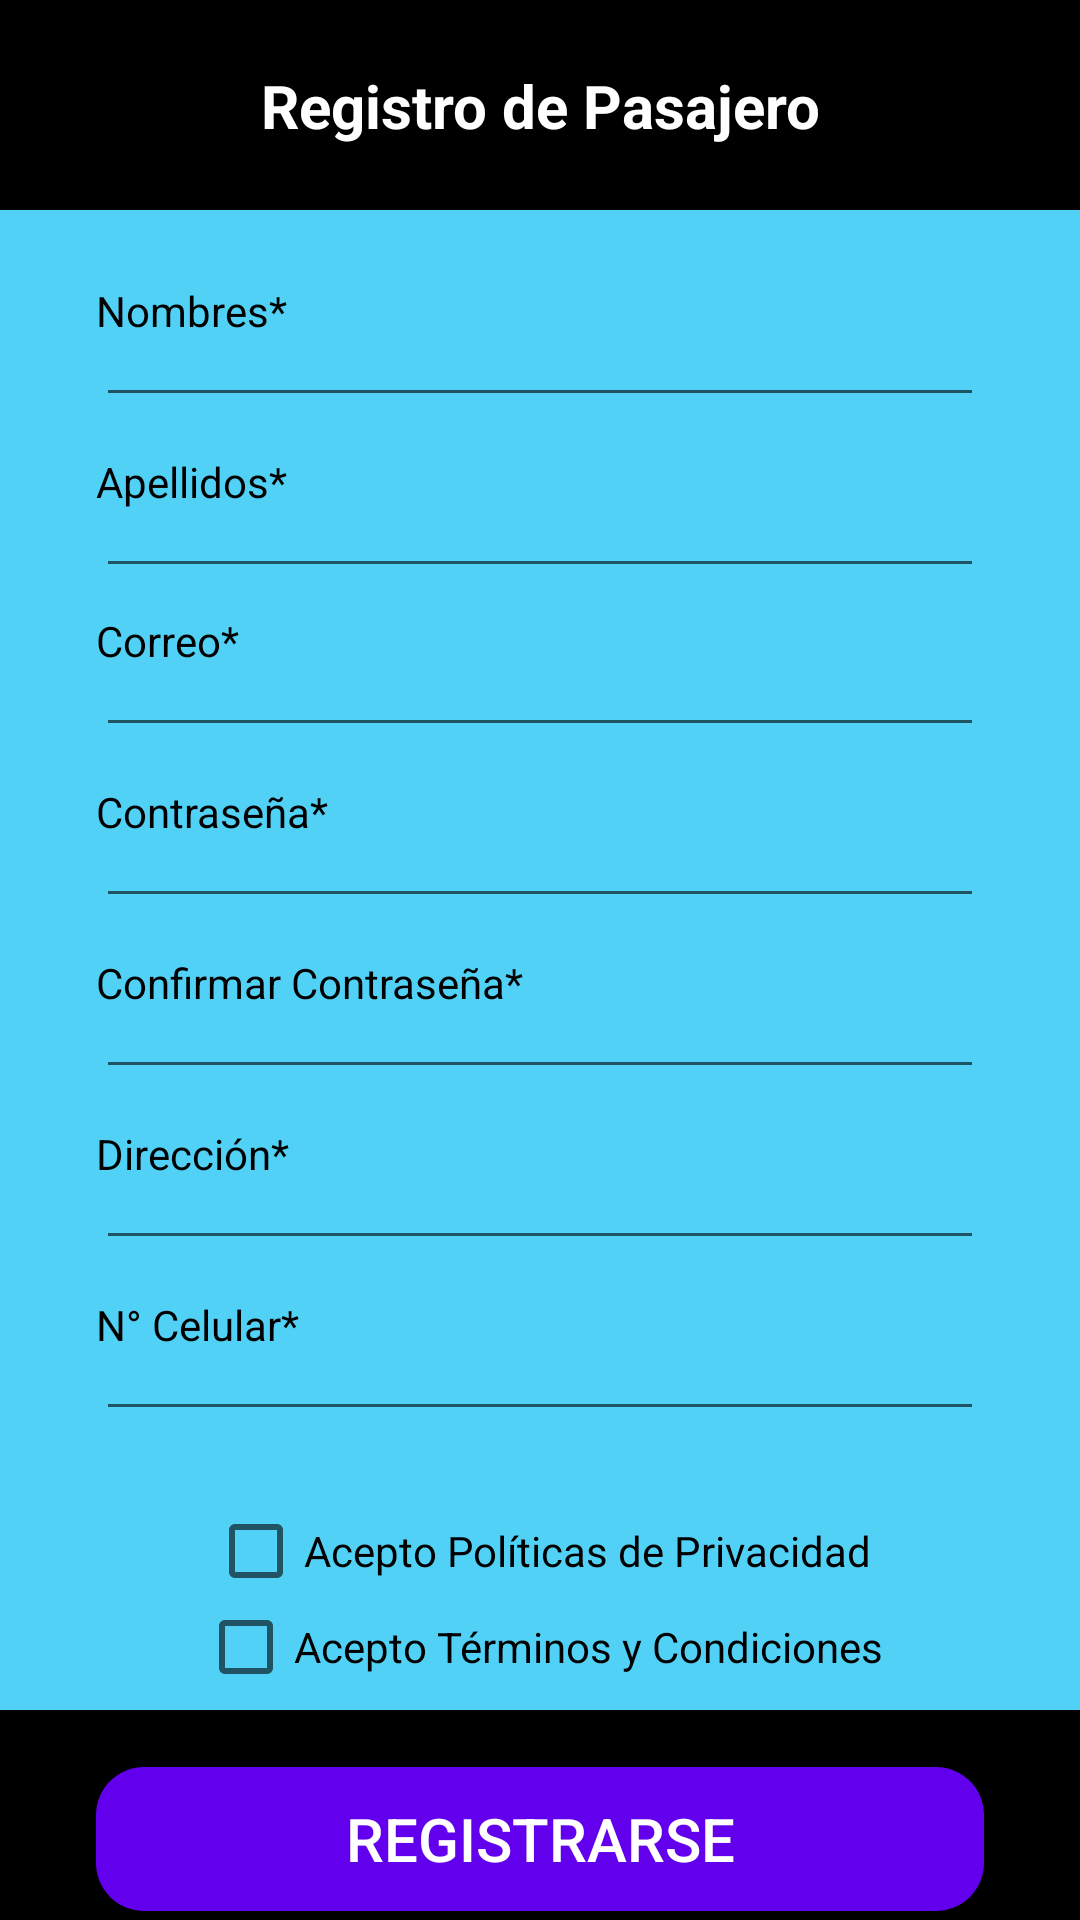

Write the Android layout XML for this screen, with the resource values it uses.
<!-- AndroidManifest.xml: application theme Theme.MyLineCardJava -->
<!-- res/layout/activity_registro_pasajero.xml -->
<?xml version="1.0" encoding="utf-8"?>
<android.support.constraint.ConstraintLayout xmlns:android="http://schemas.android.com/apk/res/android"
    xmlns:app="http://schemas.android.com/apk/res-auto"
    xmlns:tools="http://schemas.android.com/tools"
    android:layout_width="match_parent"
    android:layout_height="match_parent"
    tools:context=".Registro_Pasajero"
    android:background="#51D1F6">

    <LinearLayout
        android:id="@+id/linearLayout9"
        tools:layout_editor_absoluteX="1sp"
        android:layout_width="match_parent"
        android:layout_height="70sp"
        android:background="#000000"
        android:orientation="vertical"
        app:layout_constraintTop_toTopOf="parent">

    </LinearLayout>

    <TextView
        android:id="@+id/textView15"
        android:layout_width="wrap_content"
        android:layout_height="wrap_content"
        android:text="Registro de Pasajero"
        android:textColor="@color/white"
        android:textSize="20sp"
        android:textStyle="bold"
        app:layout_constraintBottom_toBottomOf="@+id/linearLayout9"
        app:layout_constraintEnd_toEndOf="@+id/linearLayout9"
        app:layout_constraintStart_toStartOf="parent"
        app:layout_constraintTop_toTopOf="@+id/linearLayout9" />

    <TextView
        android:id="@+id/textView16"
        android:layout_width="wrap_content"
        android:layout_height="wrap_content"
        android:layout_marginStart="32sp"
        android:layout_marginTop="24sp"
        android:text="Nombres*"
        android:textColor="@color/black"
        android:textColorHint="@color/black"
        app:layout_constraintStart_toStartOf="parent"
        app:layout_constraintTop_toBottomOf="@+id/linearLayout9" />

    <EditText
        android:id="@+id/editText6"
        android:layout_width="match_parent"
        android:layout_height="26sp"
        android:layout_marginStart="32sp"
        android:layout_marginEnd="32sp"
        android:inputType="textPersonName"
        android:textColor="@color/black"
        android:textColorHint="@color/black"
        android:textSize="14sp"
        app:layout_constraintEnd_toEndOf="parent"
        app:layout_constraintStart_toStartOf="parent"
        app:layout_constraintTop_toBottomOf="@+id/textView16" />

    <TextView
        android:id="@+id/textView17"
        android:layout_width="wrap_content"
        android:layout_height="wrap_content"
        android:layout_marginStart="32sp"
        android:layout_marginTop="12sp"
        android:text="Apellidos*"
        android:textColor="@color/black"
        android:textColorHint="@color/black"
        app:layout_constraintStart_toStartOf="parent"
        app:layout_constraintTop_toBottomOf="@+id/editText6" />

    <EditText
        android:id="@+id/editText7"
        android:layout_height="26sp"
        android:layout_marginStart="32sp"
        android:layout_marginEnd="32sp"
        android:inputType="textPersonName"
        android:textColor="@color/black"
        android:textColorHint="@color/black"
        android:textSize="14sp"
        app:layout_constraintEnd_toEndOf="parent"
        app:layout_constraintStart_toStartOf="parent"
        app:layout_constraintTop_toBottomOf="@+id/textView17"
        android:layout_width="match_parent"/>

    <TextView
        android:id="@+id/textView18"
        android:layout_width="wrap_content"
        android:layout_height="wrap_content"
        android:layout_marginStart="32sp"
        android:layout_marginTop="8dp"
        android:text="Correo*"
        android:textColor="@color/black"
        android:textColorHint="@color/black"
        app:layout_constraintStart_toStartOf="parent"
        app:layout_constraintTop_toBottomOf="@+id/editText7" />

    <EditText
        android:id="@+id/editText8"
        android:layout_height="26sp"
        android:layout_marginStart="32sp"
        android:layout_marginEnd="32sp"
        android:inputType="textPersonName"
        android:textColor="@color/black"
        android:textColorHint="@color/black"
        android:textSize="14sp"
        app:layout_constraintEnd_toEndOf="parent"
        app:layout_constraintStart_toStartOf="parent"
        app:layout_constraintTop_toBottomOf="@+id/textView18"
        android:layout_width="match_parent"/>

    <TextView
        android:id="@+id/textView19"
        android:layout_width="wrap_content"
        android:layout_height="wrap_content"
        android:layout_marginStart="32sp"
        android:layout_marginTop="12sp"
        android:text="Contraseña*"
        android:textColor="@color/black"
        android:textColorHint="@color/black"
        app:layout_constraintStart_toStartOf="parent"
        app:layout_constraintTop_toBottomOf="@+id/editText8" />

    <EditText
        android:id="@+id/editText9"
        android:layout_height="26sp"
        android:layout_marginStart="32sp"
        android:layout_marginEnd="32sp"
        android:inputType="textPersonName"
        android:textColor="@color/black"
        android:textColorHint="@color/black"
        android:textSize="14sp"
        app:layout_constraintEnd_toEndOf="parent"
        app:layout_constraintStart_toStartOf="parent"
        app:layout_constraintTop_toBottomOf="@+id/textView19"
        android:layout_width="match_parent"/>

    <TextView
        android:id="@+id/textView20"
        android:layout_width="wrap_content"
        android:layout_height="wrap_content"
        android:layout_marginStart="32sp"
        android:layout_marginTop="12sp"
        android:text="Confirmar Contraseña*"
        android:textColor="@color/black"
        android:textColorHint="@color/black"
        app:layout_constraintStart_toStartOf="parent"
        app:layout_constraintTop_toBottomOf="@+id/editText9" />

    <EditText
        android:id="@+id/editText10"
        android:layout_height="26sp"
        android:layout_marginStart="32sp"
        android:layout_marginEnd="32sp"
        android:inputType="textPersonName"
        android:textColor="@color/black"
        android:textColorHint="@color/black"
        android:textSize="14sp"
        app:layout_constraintEnd_toEndOf="parent"
        app:layout_constraintStart_toStartOf="parent"
        app:layout_constraintTop_toBottomOf="@+id/textView20"
        android:layout_width="match_parent"/>

    <TextView
        android:id="@+id/textView21"
        android:layout_width="wrap_content"
        android:layout_height="wrap_content"
        android:layout_marginStart="32sp"
        android:layout_marginTop="12sp"
        android:text="Dirección*"
        android:textColor="@color/black"
        android:textColorHint="@color/black"
        app:layout_constraintStart_toStartOf="parent"
        app:layout_constraintTop_toBottomOf="@+id/editText10" />

    <EditText
        android:id="@+id/editText11"
        android:layout_height="26sp"
        android:layout_marginStart="32sp"
        android:layout_marginEnd="32sp"
        android:inputType="textPersonName"
        android:textColor="@color/black"
        android:textColorHint="@color/black"
        android:textSize="14sp"
        app:layout_constraintEnd_toEndOf="parent"
        app:layout_constraintStart_toStartOf="parent"
        app:layout_constraintTop_toBottomOf="@+id/textView21"
        android:layout_width="match_parent"/>

    <TextView
        android:id="@+id/textView22"
        android:layout_width="wrap_content"
        android:layout_height="wrap_content"
        android:layout_marginStart="32sp"
        android:layout_marginTop="12sp"
        android:text="N° Celular*"
        android:textColor="@color/black"
        android:textColorHint="@color/black"
        app:layout_constraintStart_toStartOf="parent"
        app:layout_constraintTop_toBottomOf="@+id/editText11" />

    <EditText
        android:id="@+id/editText12"
        android:layout_height="26sp"
        android:layout_marginStart="32sp"
        android:layout_marginEnd="32sp"
        android:inputType="textPersonName"
        android:textColor="@color/black"
        android:textColorHint="@color/black"
        android:textSize="14sp"
        app:layout_constraintEnd_toEndOf="parent"
        app:layout_constraintStart_toStartOf="parent"
        app:layout_constraintTop_toBottomOf="@+id/textView22"
        android:layout_width="match_parent"/>

    <CheckBox
        android:id="@+id/checkBox1"
        android:layout_width="wrap_content"
        android:layout_height="wrap_content"
        android:layout_marginTop="24sp"
        android:text="Acepto Políticas de Privacidad"
        android:textColor="@color/black"
        app:layout_constraintEnd_toEndOf="parent"
        app:layout_constraintStart_toStartOf="parent"
        app:layout_constraintTop_toBottomOf="@+id/editText12" />

    <CheckBox
        android:id="@+id/checkBox2"
        android:layout_width="wrap_content"
        android:layout_height="wrap_content"
        android:text="Acepto Términos y Condiciones"
        android:textColor="@color/black"
        app:layout_constraintEnd_toEndOf="parent"
        app:layout_constraintStart_toStartOf="parent"
        app:layout_constraintTop_toBottomOf="@+id/checkBox1" />

    <Button
        android:id="@+id/button7"
        android:layout_width="match_parent"
        android:layout_height="wrap_content"
        android:layout_marginStart="32sp"
        android:layout_marginTop="24sp"
        android:layout_marginEnd="32sp"
        android:background="@drawable/boton_redondeado_main1"
        android:text="Registrarse"
        android:textColor="@color/white"
        android:textSize="20sp"
        app:layout_constraintEnd_toEndOf="parent"
        app:layout_constraintStart_toStartOf="parent"
        app:layout_constraintTop_toBottomOf="@+id/checkBox2" />

    <LinearLayout
        android:id="@+id/linearLayout10"
        android:layout_width="match_parent"
        android:layout_height="70sp"
        android:background="#000000"
        android:orientation="vertical"
        app:layout_constraintBottom_toBottomOf="parent"/>

</android.support.constraint.ConstraintLayout>
<!-- resources referenced by this layout -->
<resources>
  <!-- drawable boton_redondeado_main1 (drawable) -->
  <?xml version="1.0" encoding="utf-8"?>
  <shape xmlns:android="http://schemas.android.com/apk/res/android">
      <corners android:radius="16sp"/>
      <solid android:color="@color/colorPrimary"/>
  </shape>
  <style name="Theme.MyLineCardJava" parent="Theme.AppCompat.Light.NoActionBar">
          
          <item name="colorPrimary">@color/colorPrimary</item>
          <item name="colorPrimaryDark">@color/colorPrimary</item>
          <item name="colorAccent">@color/teal_200</item>
          
      </style>
  <!-- not gathered from this repository: default colours our renderer supplied (Android Studio template values) -->
  <color name="teal_200">#FF03DAC5</color>
  <color name="black">#FF000000</color>
  <color name="white">#FFFFFFFF</color>
  <color name="colorPrimary">#FF6200EE</color>
</resources>
